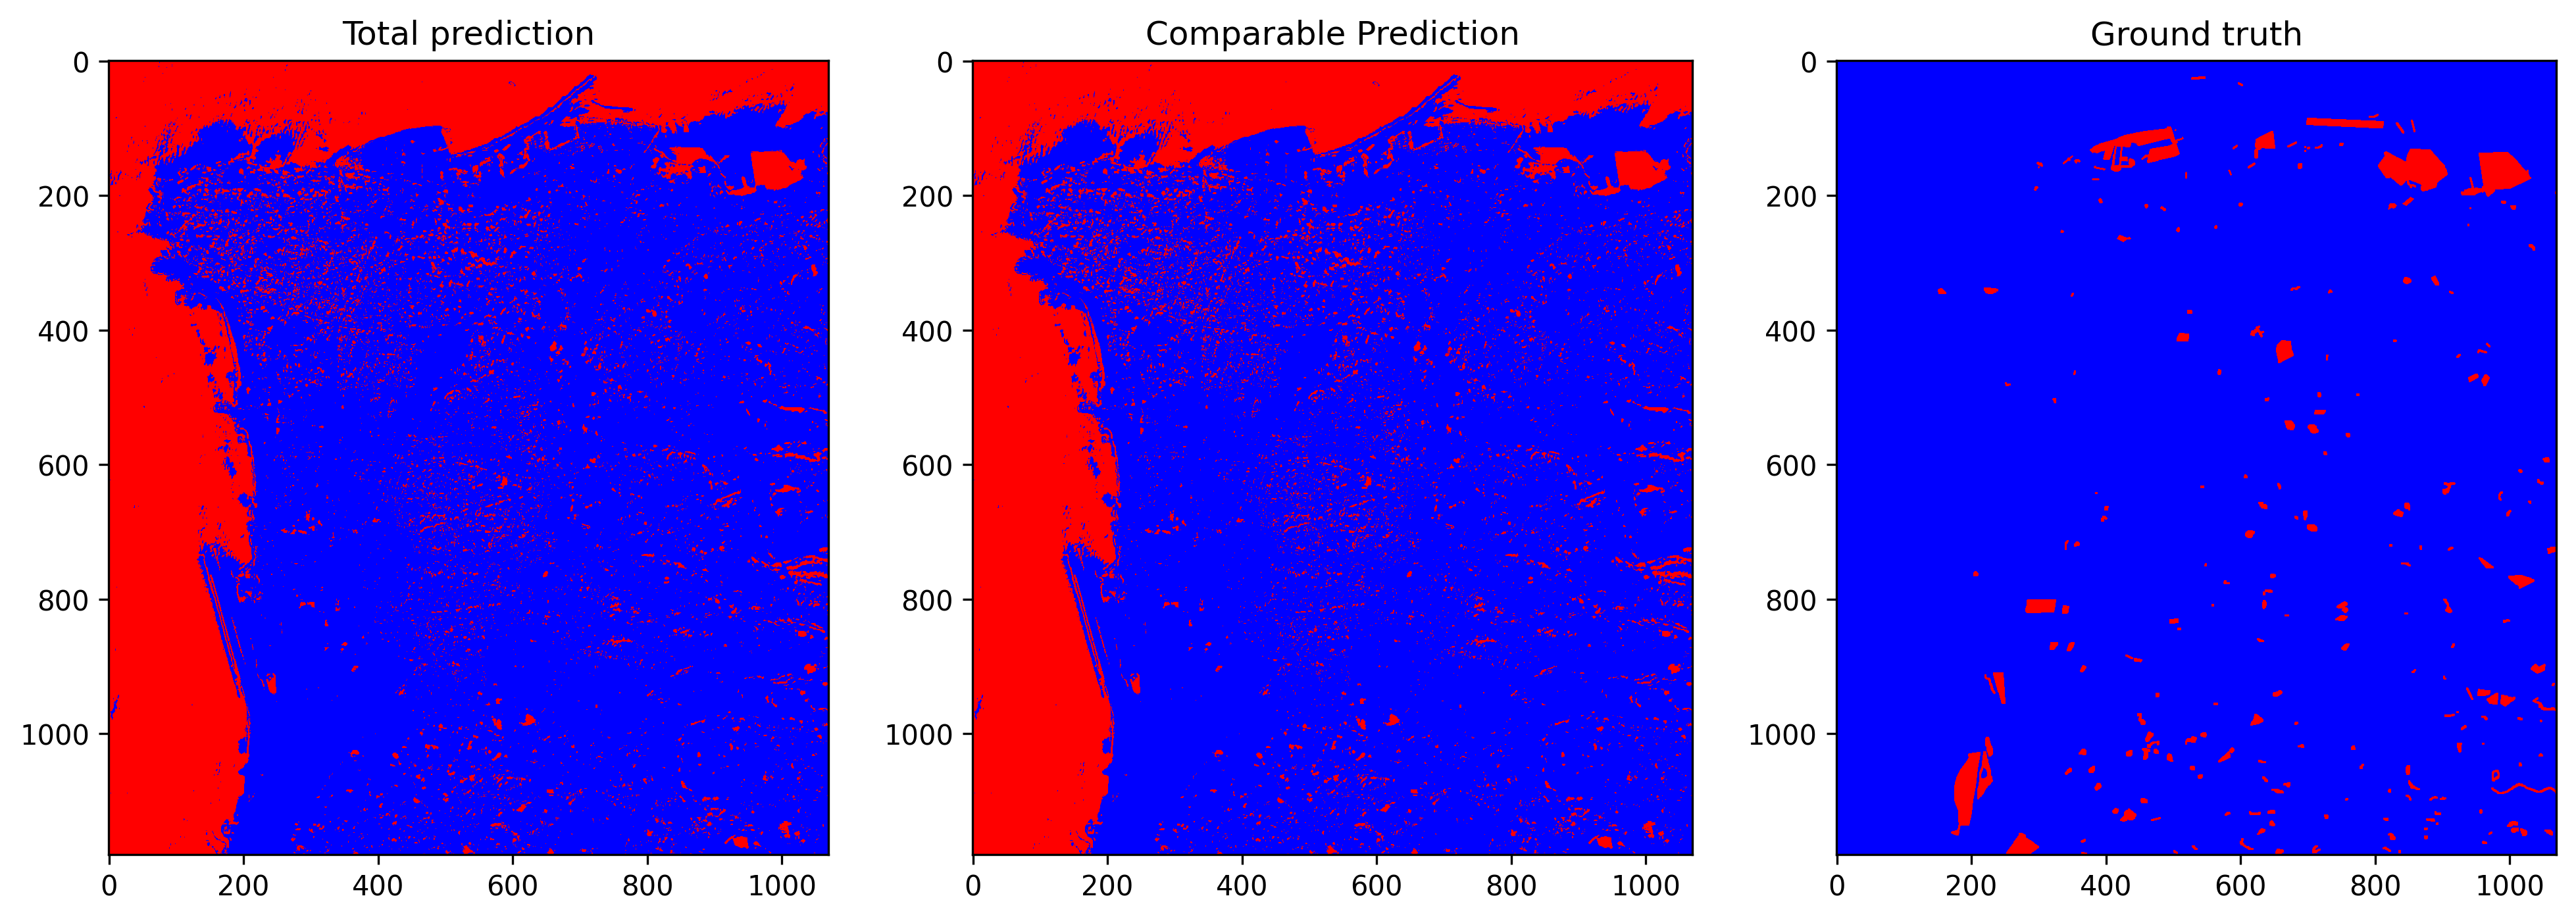

Values plotted in this chart, from the file beside it:
total_examples, threshold, overall_accuracy, false_positives_num, false_negatives_num, true_negatives_num, true_positives_num, prediction_time, overall_accuracy_correction, false_positives_num_correction, false_negatives_num_correction, true_negatives_num_correction, true_positives_num_correction, correction_time, pseudo_qty, real_qty, extraction_time, ft_epochs, ft_time, ft_loss, ft_val_loss, ft_val_acc, pseudo_acc, pseudo_acc_corrected
1262600, 0.5935, 0.7295, 320016, 21542, 908666, 12376, 25, 0.7525, 289434, 23040, 939248, 10878, 11.64, 95.0%, 10.0%, 0.2398, 27, 333.6, 0.05587, 0.05445, 0.9212, 0.9378, 0.9419
